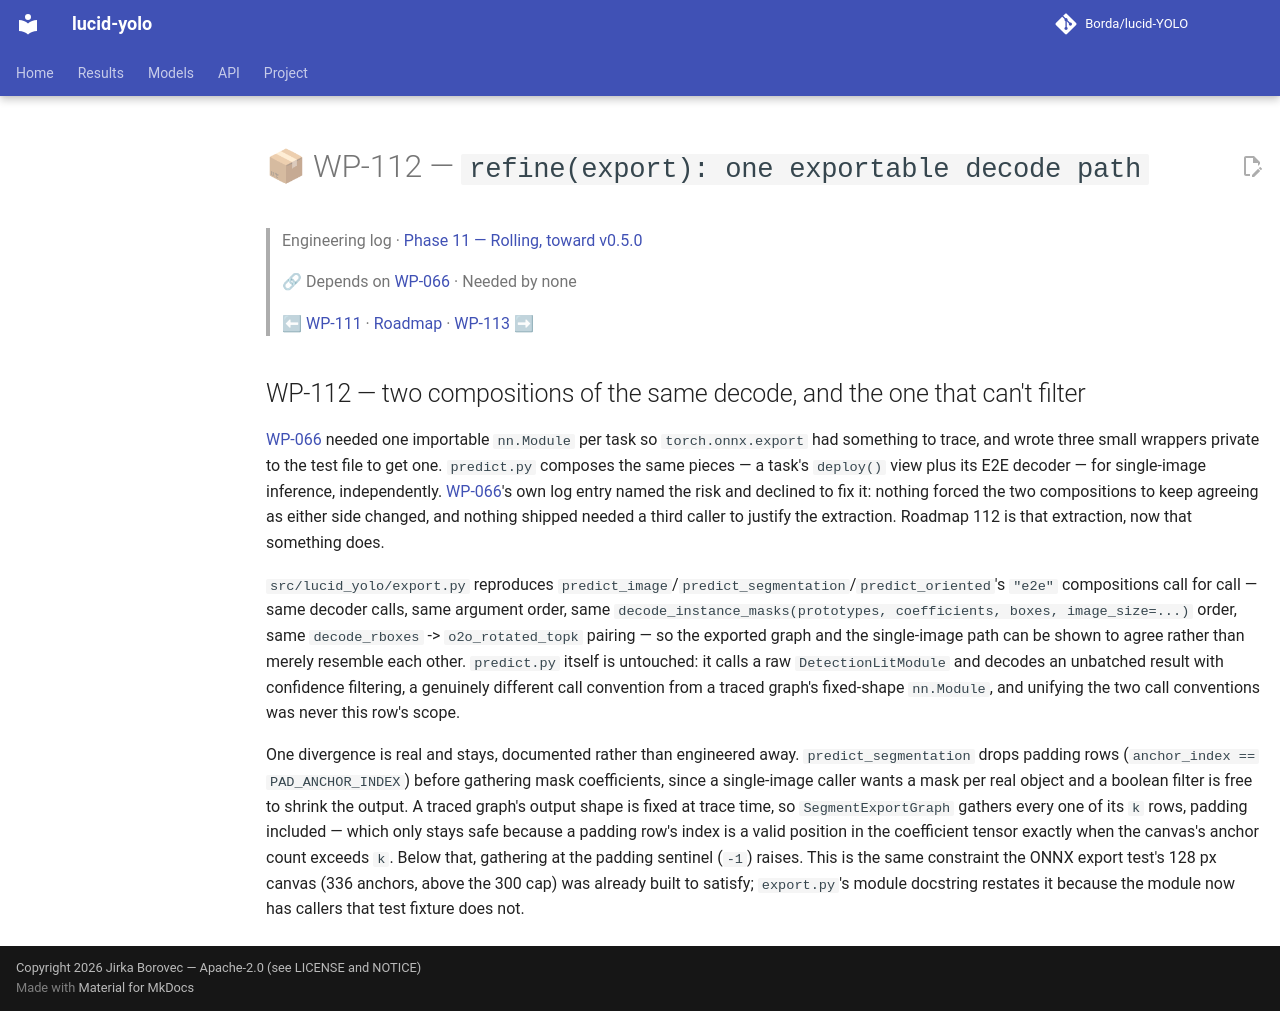

repository: Borda/lucid-YOLO · page: work_packages/wp-112/index.html · generator: mkdocs

# 📦 WP-112 — `refine(export): one exportable decode path`

> Engineering log · [Phase 11 — Rolling, toward v0.5.0](../engineering/phase-11-rolling.md)
>
> 🔗 Depends on [WP-066](../work_packages/wp-066.md) · Needed by none
>
> ⬅ [WP-111](../work_packages/wp-111.md) · [Roadmap](../ROADMAP.md) · [WP-113](../work_packages/wp-113.md) ➡

<!-- --8<-- [start:engineering] -->

## WP-112 — two compositions of the same decode, and the one that can't filter

<a id="wp-112"></a>

[WP-066](../work_packages/wp-066.md) needed one importable `nn.Module` per task so `torch.onnx.export` had something to trace, and wrote three small wrappers private to the test file to get one. `predict.py` composes the same pieces — a task's `deploy()` view plus its E2E decoder — for single-image inference, independently. [WP-066](../work_packages/wp-066.md)'s own log entry named the risk and declined to fix it: nothing forced the two compositions to keep agreeing as either side changed, and nothing shipped needed a third caller to justify the extraction. Roadmap 112 is that extraction, now that something does.

`src/lucid_yolo/export.py` reproduces `predict_image`/`predict_segmentation`/`predict_oriented`'s `"e2e"` compositions call for call — same decoder calls, same argument order, same `decode_instance_masks(prototypes, coefficients, boxes, image_size=...)` order, same `decode_rboxes` -> `o2o_rotated_topk` pairing — so the exported graph and the single-image path can be shown to agree rather than merely resemble each other. `predict.py` itself is untouched: it calls a raw `DetectionLitModule` and decodes an unbatched result with confidence filtering, a genuinely different call convention from a traced graph's fixed-shape `nn.Module`, and unifying the two call conventions was never this row's scope.

One divergence is real and stays, documented rather than engineered away. `predict_segmentation` drops padding rows (`anchor_index == PAD_ANCHOR_INDEX`) before gathering mask coefficients, since a single-image caller wants a mask per real object and a boolean filter is free to shrink the output. A traced graph's output shape is fixed at trace time, so `SegmentExportGraph` gathers every one of its `k` rows, padding included — which only stays safe because a padding row's index is a valid position in the coefficient tensor exactly when the canvas's anchor count exceeds `k`. Below that, gathering at the padding sentinel (`-1`) raises. This is the same constraint the ONNX export test's 128 px canvas (336 anchors, above the 300 cap) was already built to satisfy; `export.py`'s module docstring restates it because the module now has callers that test fixture does not.

<!-- --8<-- [end:engineering] -->
